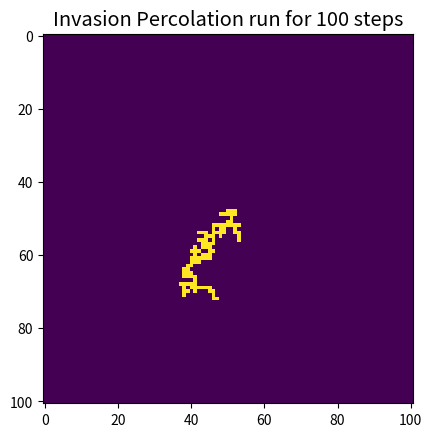

Python code for this plot:
#!/usr/bin/env python3
"""
Invasion Percolation

Self-organised percolating criticality from the distribution of the weights of
the boundary due to a minimum-weight invasion process

    Copyright (C) 2018  Vishnu V. Krishnan : vishnugb@gmail.com

    This program is free software: you can redistribute it and/or modify
    it under the terms of the GNU General Public License as published by
    the Free Software Foundation, either version 3 of the License, or
    (at your option) any later version.

    This program is distributed in the hope that it will be useful,
    but WITHOUT ANY WARRANTY; without even the implied warranty of
    MERCHANTABILITY or FITNESS FOR A PARTICULAR PURPOSE.  See the
    GNU General Public License for more details.

    You should have received a copy of the GNU General Public License
    along with this program.  If not, see <https://www.gnu.org/licenses/>.

"""

import matplotlib.pyplot as plt
import numpy as np

np.random.seed(7278)
SIZE = 101
STEPS = 100
PAUSE_TIME = 0.0001

# to maximise the display
#FIGMANAGER = plt.get_current_fig_manager()
#FIGMANAGER.window.showMaximized()

LATTICE = np.full((SIZE, SIZE), False)
#plt.imshow(LATTICE, cmap=None, vmin=0, vmax=1)
#plt.pause(PAUSE_TIME)
#plt.clf()
# Random number weights of each site indicating magnitude of the obstacle
WEIGHTS = np.random.rand(SIZE, SIZE)
# A 'dictionary' of the location and weights of boundary sites
BOUNDARY = {}

CENTRE = (SIZE // 2) + 1
LATTICE[CENTRE, CENTRE] = True
#plt.imshow(LATTICE, cmap=None, vmin=0, vmax=1)
#plt.pause(PAUSE_TIME)
#plt.clf()

def update_boundary(loc_x, loc_y):
    """
    Positions of neighbours of a site, not yet wet
    """

    neighbours = [(loc_x, loc_y-1), (loc_x, loc_y+1), (loc_x-1, loc_y), (loc_x+1, loc_y)]

    unwet_neighbours = [position for position in neighbours if not LATTICE[position]]

    for pos in unwet_neighbours:
        BOUNDARY[pos] = WEIGHTS[pos]


update_boundary(CENTRE, CENTRE)

for i in range(STEPS):
    # The location of the site on the boundary with the smallest weight
    wetted = min(BOUNDARY, key=BOUNDARY.get)

    # Remove said site from the dictionary of boundary values
    del BOUNDARY[wetted]

    LATTICE[wetted] = True
    plt.imshow(LATTICE, cmap=None, vmin=0, vmax=1)
    #plt.hist(BOUNDARY.values(), bins=50, range=(0, 1))
    plt.pause(PAUSE_TIME)
    plt.clf()

    # Stops loop if wetness hits the boundary
    if any(coord in [wetted[0], wetted[1]] for coord in [0, SIZE-1]):
        break

    update_boundary(wetted[0], wetted[1])

# to maximise the display
#FIGMANAGER = plt.get_current_fig_manager()
#FIGMANAGER.window.showMaximized()

ALF = str(SIZE)
BET = str(STEPS)
plt.title("Invasion Percolation run for "+BET+" steps",
          fontsize='x-large')
plt.imshow(LATTICE, cmap=None, vmin=0, vmax=1)
#plt.xticks(np.arange(0, 1, 0.05))
#plt.hist(BOUNDARY.values(), bins=50, range=(0, 1))
plt.show()
